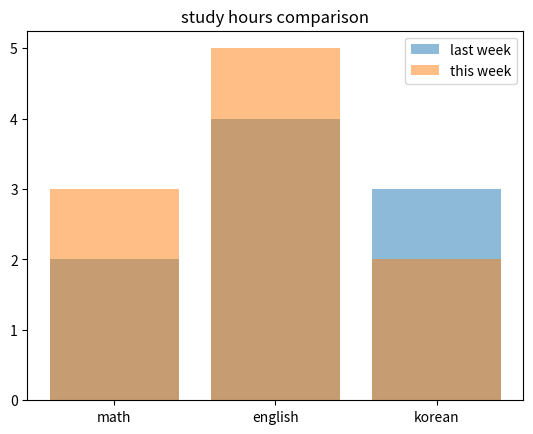

The script that saved this image:
# day 87 - matplotlib: multiple plots
# opt-log | consistency over perfection.

import matplotlib.pyplot as plt


subjects = ["math", "english", "korean"]

hours_this_week = [3, 5, 2]

hours_last_week = [2, 4, 3]



plt.bar(subjects, hours_last_week, label="last week", alpha=0.5)    # transparency for overlap

plt.bar(subjects, hours_this_week, label="this week", alpha=0.5)    # second bar set

plt.title("study hours comparison")

plt.legend()    # show labels

plt.show()
